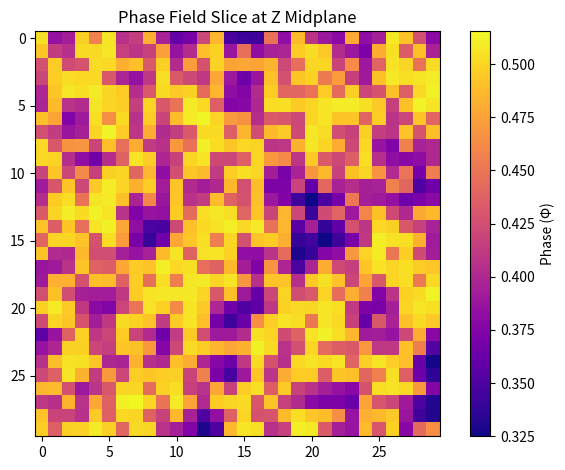

Generate this figure with matplotlib:
import numpy as np
import matplotlib.pyplot as plt
from scipy.ndimage import laplace

# Phase Field Parameters
grid_size = (30, 30, 10)
steps = 200
dt = 0.1

# Coupling parameters
bioelectric_coupling = 0.5
phase_diffusion = 1.0
phase_potential_strength = 2.0
voltage_feedback_strength = 0.4

# Initialization
def initialize_fields(shape):
    voltage = np.random.rand(*shape) * 0.1
    spin = np.random.choice([0, 1], size=shape)
    phase = np.random.rand(*shape)  # phase field (Φ)
    return voltage, spin, phase

# Ginzburg-Landau style phase field update
def update_phase_field(phase, voltage, spin):
    lap = laplace(phase)
    local_potential = phase * (1 - phase) * (phase - 0.5)  # triple-well potential
    coupling_term = bioelectric_coupling * (voltage - 0.5) * (2 * spin - 1)
    dphi = -phase_potential_strength * local_potential + phase_diffusion * lap + coupling_term
    return phase + dt * dphi

# Voltage feedback from phase
def update_voltage_field(voltage, phase):
    voltage_change = voltage_feedback_strength * (phase - 0.5)
    voltage += dt * voltage_change
    return np.clip(voltage, 0.0, 1.0)

# Run Simulation
voltage_grid, spin_states, phase_field = initialize_fields(grid_size)

for step in range(steps):
    phase_field = update_phase_field(phase_field, voltage_grid, spin_states)
    voltage_grid = update_voltage_field(voltage_grid, phase_field)
    if step % 50 == 0:
        print(f"Step {step} complete")

# Visualize central Z slice of phase field
mid_z = grid_size[2] // 2
plt.imshow(phase_field[:, :, mid_z], cmap='plasma')
plt.title("Phase Field Slice at Z Midplane")
plt.colorbar(label='Phase (Φ)')
plt.tight_layout()
plt.show()

# Export voltage + phase as multi-channel .npy
export_tensor = np.stack([voltage_grid, phase_field], axis=0)
np.save("phase_voltage_fields.npy", export_tensor)
print("Exported multi-channel tensor to phase_voltage_fields.npy")

